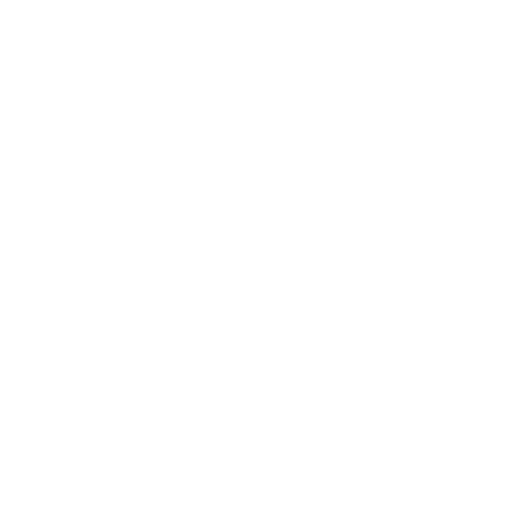
t = 0.00 s
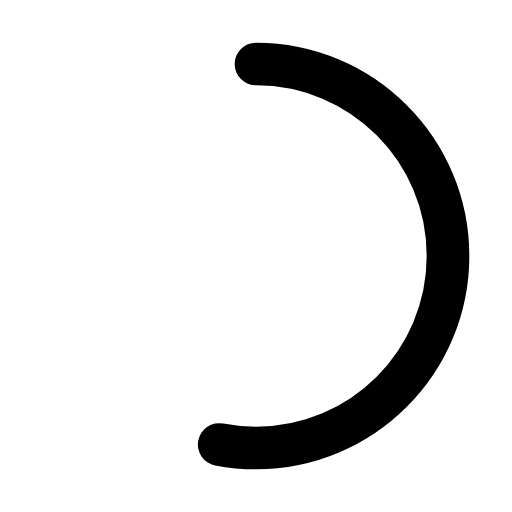
t = 0.30 s
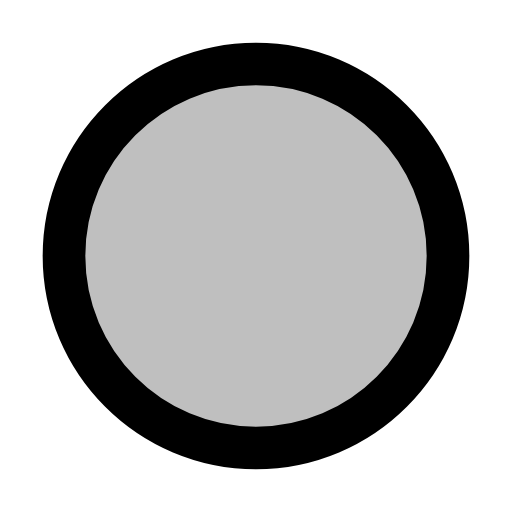
t = 0.70 s
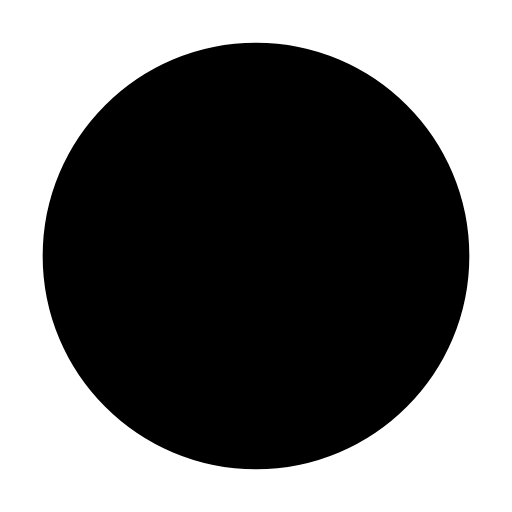
t = 1.00 s
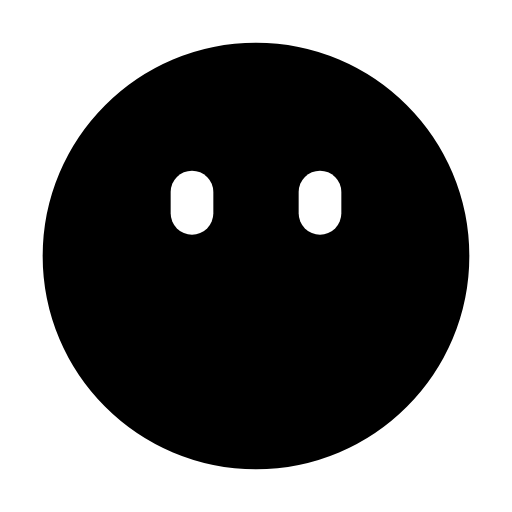
t = 1.35 s
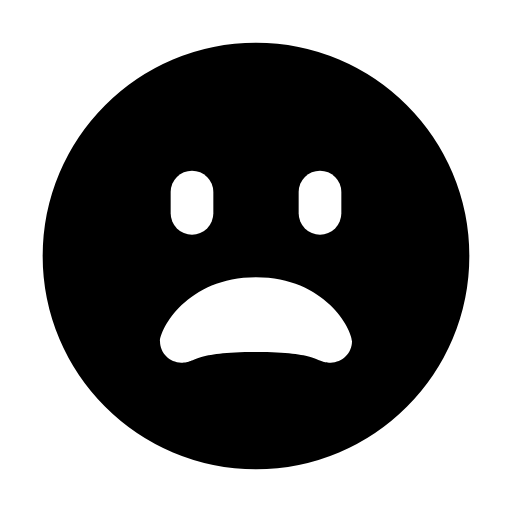
t = 1.70 s

The animated SVG that drew these frames (rendered in a browser with its animation timeline set to each time). Animation: 5 SMIL elements (animate=5); one cycle of 1.70 s.

<svg viewBox="0 0 24 24" xmlns="http://www.w3.org/2000/svg"><defs><mask id="SVGcaZjuxfU"><g stroke-linecap="round" stroke-linejoin="round" stroke-width="2"><path d="M12 3c4.97 0 9 4.03 9 9c0 4.97 -4.03 9 -9 9c-4.97 0 -9 -4.03 -9 -9c0 -4.97 4.03 -9 9 -9" stroke="#fff" fill="#fff" stroke-dasharray="60" fill-opacity="0"><animate attributeName="stroke-dashoffset" dur="0.6s" fill="freeze" values="60;0"/><animate attributeName="fill-opacity" begin="0.6s" dur="0.4s" fill="freeze" to="1"/></path><g fill="none" stroke="#000" stroke-dasharray="4"><path d="M9 9v1" stroke-dashoffset="4"><animate attributeName="stroke-dashoffset" begin="1.1s" dur="0.2s" fill="freeze" to="0"/></path><path d="M15 9v1" stroke-dashoffset="4"><animate attributeName="stroke-dashoffset" begin="1.3s" dur="0.2s" fill="freeze" to="0"/></path></g></g><path d="M12 15c-3.25 0 -4.5 0 -4.5 0c0 0 0.45 0 1 0c0.75 0 0.5 0 3.5 0c3 0 2.75 0 3.5 0c0.55 0 1 0 1 0c0 0 -1.25 0 -4.5 0Z" fill="#000"><animate attributeName="d" begin="1.5s" dur="0.2s" fill="freeze" to="M12 13c-3.25 0 -4.5 2.45 -4.5 3c0 0.55 0.45 1 1 1c0.75 0 0.5 -0.5 3.5 -0.5c3 0 2.75 0.5 3.5 0.5c0.55 0 1 -0.45 1 -1c0 -0.55 -1.25 -3 -4.5 -3Z"/></path></mask></defs><path d="M0 0h24v24H0z" fill="currentColor" mask="url(#SVGcaZjuxfU)"/></svg>
